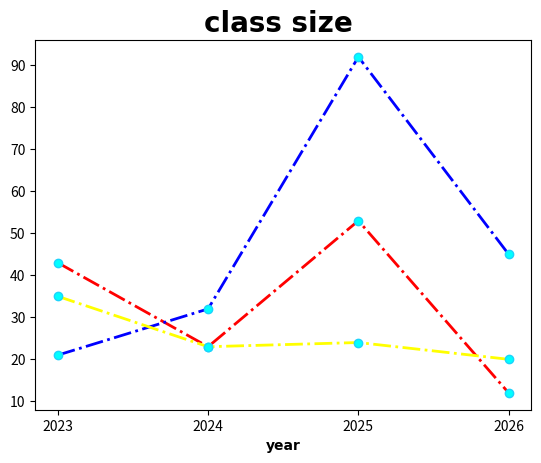
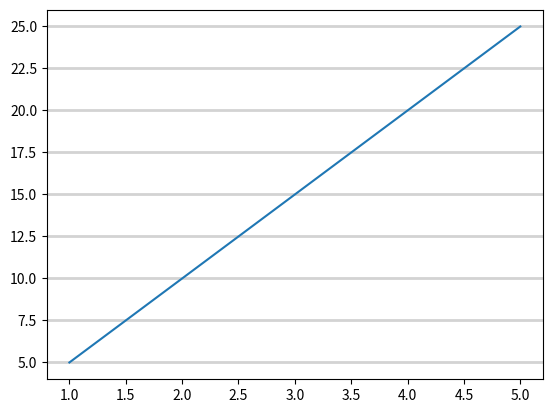

Python code for these plots, in order:
import numpy as np
import matplotlib.pyplot as plt

# x = np.random.randint(1,150,10)
# print(x)

x = np.array([2023,2024,2025,2026])
y = np.array([43,23,53,12])
y1 = np.array([21,32,92,45])
y2 = np.array([35,23,24,20])


line_style = dict(marker = "."
                ,markersize = 12
                ,markerfacecolor = "cyan"
                ,markeredgecolor = "#1cd3fc"
                ,linestyle = "dashdot",
                linewidth = 2,
                )

title_dic = dict( 
                 family = "Arial",
                 fontweight = "bold",
                 color = "black")


plt.xlabel("year",**title_dic,fontsize = 10)

plt.title("class size " , **title_dic ,fontsize = 20)
plt.plot(x,y,**line_style,color = "red")
plt.plot(x,y1,**line_style , color = "blue")
plt.plot(x,y2,**line_style , color = "yellow")
plt.xticks(x)
plt.show()


#grid()

x = [1,2,3,4,5]
y = [5,10,15,20,25]

plt.grid(axis = "y",
         linewidth = 2 ,
         color = "lightgray",
         linestyle = "solid")

plt . plot(x,y)
plt.show()
